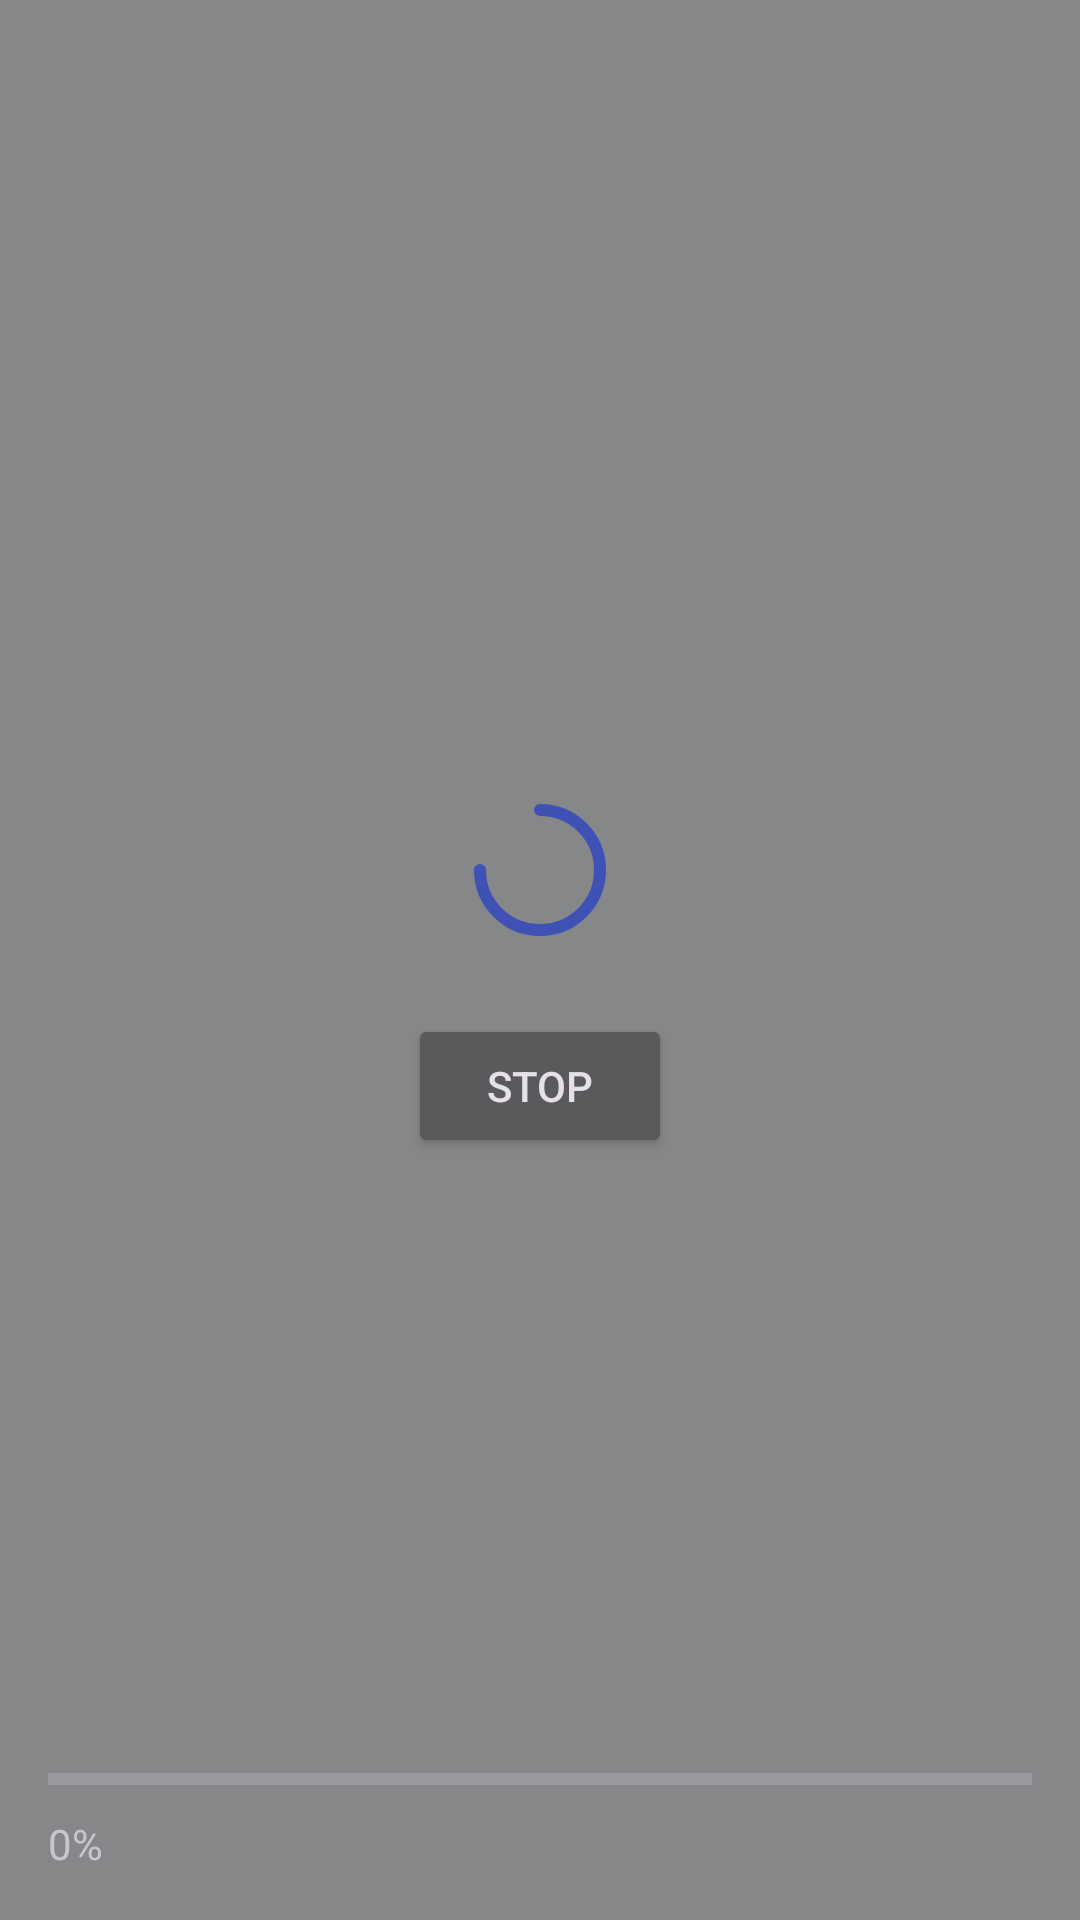

Reconstruct the res/layout file that produces this screen, plus the resources it refers to.
<!-- AndroidManifest.xml: application theme Theme.Comixa -->
<!-- res/layout/view_loading_overlay.xml -->
<?xml version="1.0" encoding="utf-8"?>
<FrameLayout xmlns:android="http://schemas.android.com/apk/res/android"
    android:id="@+id/overlayRoot"
    android:layout_width="match_parent"
    android:layout_height="match_parent"
    android:clickable="true"
    android:focusable="true"
    android:background="#80FFFFFF">

    <LinearLayout
        android:layout_width="wrap_content"
        android:layout_height="wrap_content"
        android:layout_gravity="center"
        android:gravity="center_horizontal"
        android:orientation="vertical">

        <ImageView
            android:id="@+id/ivSpinner"
            android:layout_width="72dp"
            android:layout_height="72dp"
            android:scaleType="centerInside"
            android:src="@drawable/ic_loader" />

        <Space
            android:layout_width="0dp"
            android:layout_height="12dp" />

        <Button
            android:id="@+id/btnStop"
            android:layout_width="wrap_content"
            android:layout_height="wrap_content"
            android:text="@string/lab4_stop"/>
    </LinearLayout>

    <LinearLayout
        android:layout_width="match_parent"
        android:layout_height="wrap_content"
        android:layout_gravity="bottom"
        android:orientation="vertical"
        android:padding="16dp">

        <ProgressBar
            android:id="@+id/progressBar"
            style="?android:attr/progressBarStyleHorizontal"
            android:layout_width="match_parent"
            android:layout_height="8dp"
            android:max="100" />

        <TextView
            android:id="@+id/tvPercent"
            android:layout_width="wrap_content"
            android:layout_height="wrap_content"
            android:layout_marginTop="8dp"
            android:text="0%" />
    </LinearLayout>
</FrameLayout>
<!-- resources referenced by this layout -->
<resources>
  <!-- drawable ic_loader (drawable) -->
  <vector xmlns:android="http://schemas.android.com/apk/res/android"
      android:width="48dp"
      android:height="48dp"
      android:viewportWidth="24"
      android:viewportHeight="24">
      <group
          android:name="rotGroup"
          android:pivotX="12"
          android:pivotY="12">
          <path
              android:fillColor="@android:color/transparent"
              android:strokeColor="#3F51B5"
              android:strokeWidth="2"
              android:pathData="M12,2 a10,10 0 1,1 0,20 a10,10 0 1,1 0,-20"
              android:trimPathStart="0"
              android:trimPathEnd="0.75"
              android:strokeLineCap="round"/>
      </group>
  </vector>
  <string name="lab4_stop">Stop</string>
  <color name="md_primary">#00D47B</color>
  <color name="md_on_primary">#001B12</color>
  <color name="md_primary_container">#063E2B</color>
  <color name="md_on_primary_container">#9BFFD9</color>
  <color name="md_secondary">#A78BFA</color>
  <color name="md_on_secondary">#1C1233</color>
  <color name="md_secondary_container">#2A1F49</color>
  <color name="md_on_secondary_container">#E6DCFF</color>
  <color name="md_tertiary">#7DD3FC</color>
  <color name="md_on_tertiary">#001923</color>
  <color name="md_tertiary_container">#073244</color>
  <color name="md_on_tertiary_container">#CDEFFF</color>
  <color name="md_bg">#0B0F12</color>
  <color name="md_surface">#0E131A</color>
  <color name="md_on_surface">#E6EBF2</color>
  <color name="md_surface_variant">#1A212B</color>
  <color name="md_on_surface_variant">#A8B3C2</color>
  <color name="md_outline">#3A4654</color>
  <color name="md_error">#FFB4AB</color>
  <color name="md_on_error">#311000</color>
  <color name="md_error_container">#93000A</color>
  <color name="md_on_error_container">#FFDAD6</color>
  <color name="md_inverse_surface">#E6EBF2</color>
  <color name="md_inverse_on_surface">#0B0F12</color>
  <color name="md_inverse_primary">#007A4B</color>
  <style name="Shape.Rounded.L" parent="ShapeAppearance.Material3.SmallComponent">
          <item name="cornerFamily">rounded</item>
          <item name="cornerSize">12dp</item>
      </style>
  <style name="Shape.Rounded.XL" parent="ShapeAppearance.Material3.MediumComponent">
          <item name="cornerFamily">rounded</item>
          <item name="cornerSize">16dp</item>
      </style>
  <style name="Shape.Rounded.2XL" parent="ShapeAppearance.Material3.LargeComponent">
          <item name="cornerFamily">rounded</item>
          <item name="cornerSize">24dp</item>
      </style>
  <style name="Widget.Comixa.Toolbar" parent="Widget.Material3.Toolbar">
          <item name="android:background">@color/md_surface</item>
          <item name="titleTextColor">@color/md_on_surface</item>
          <item name="subtitleTextColor">@color/md_on_surface_variant</item>
          <item name="android:elevation">0dp</item>
      </style>
  <style name="Widget.Comixa.NavigationView" parent="Widget.Material3.NavigationView">
          <item name="android:background">@color/md_surface</item>
          <item name="itemIconTint">@color/md_on_surface_variant</item>
          <item name="itemTextColor">@color/md_on_surface</item>
      </style>
</resources>
